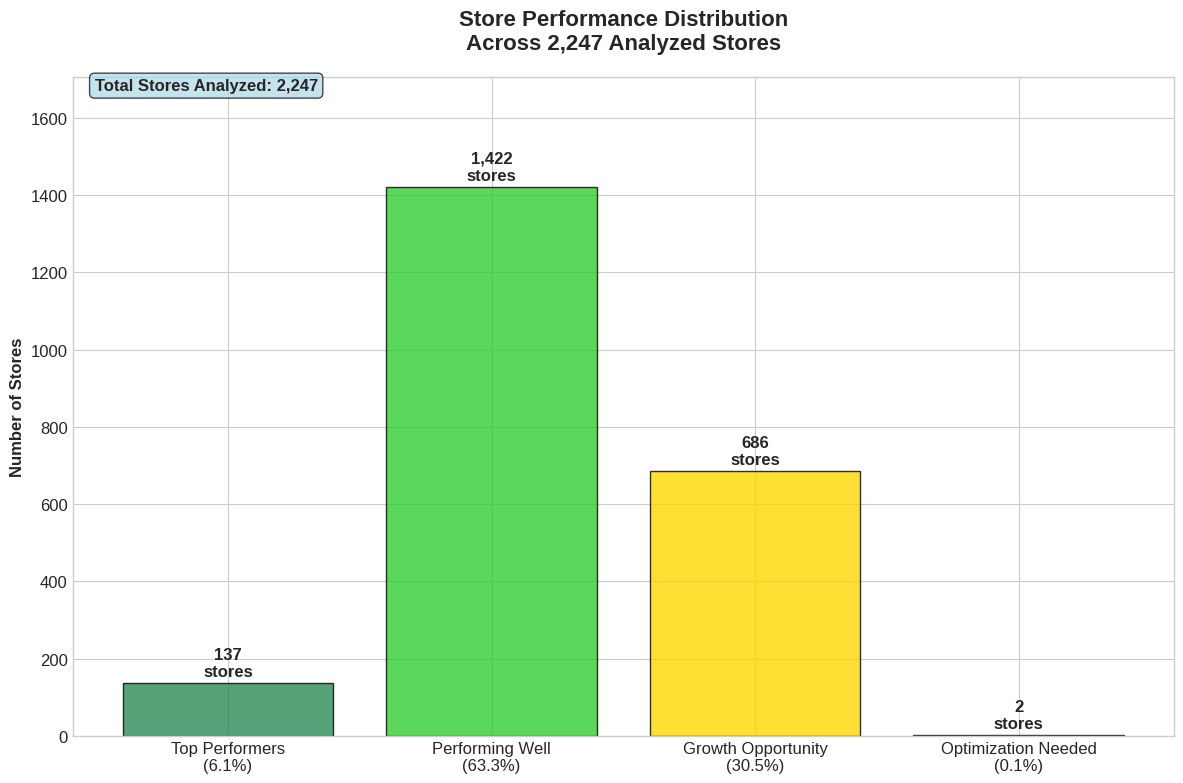
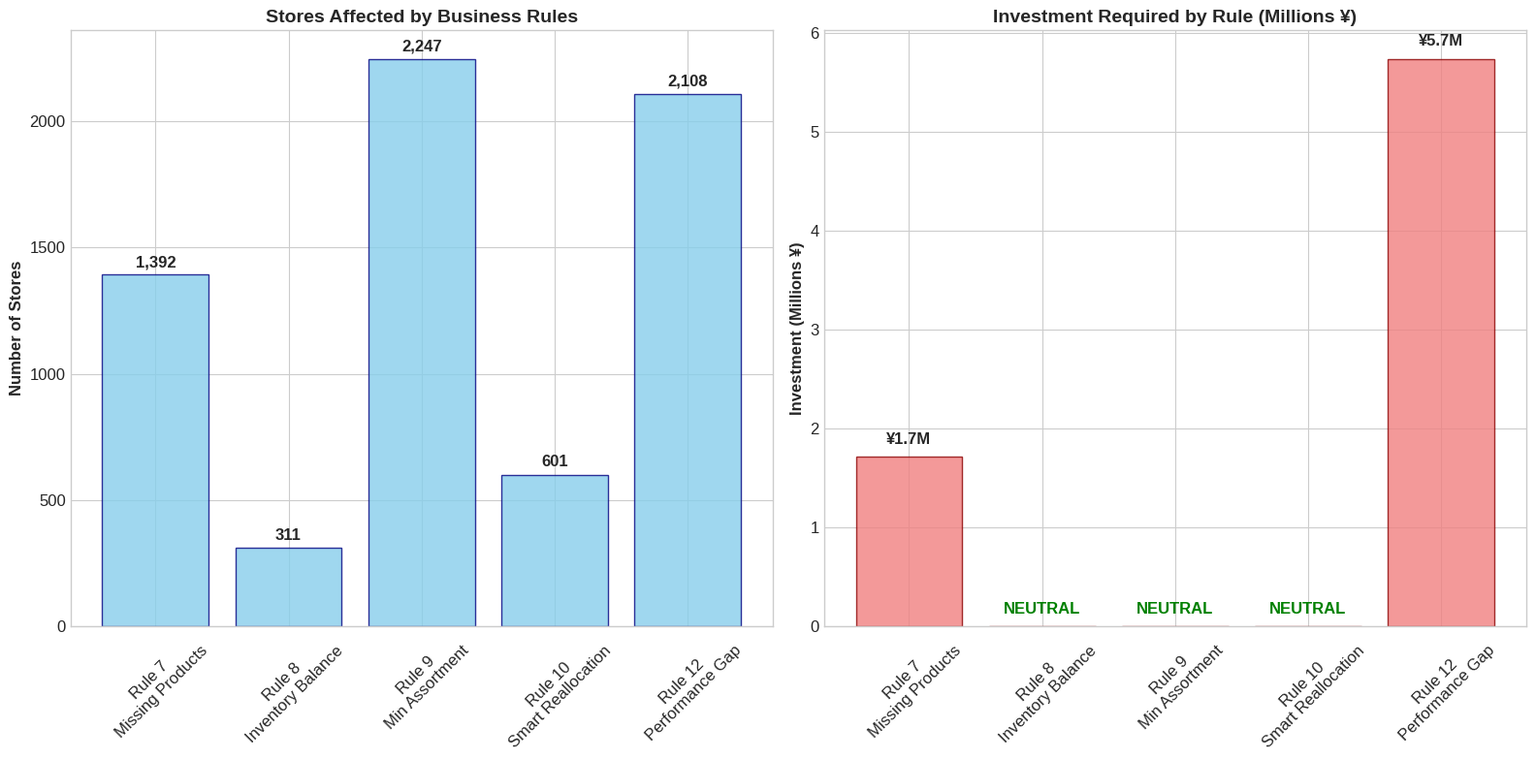
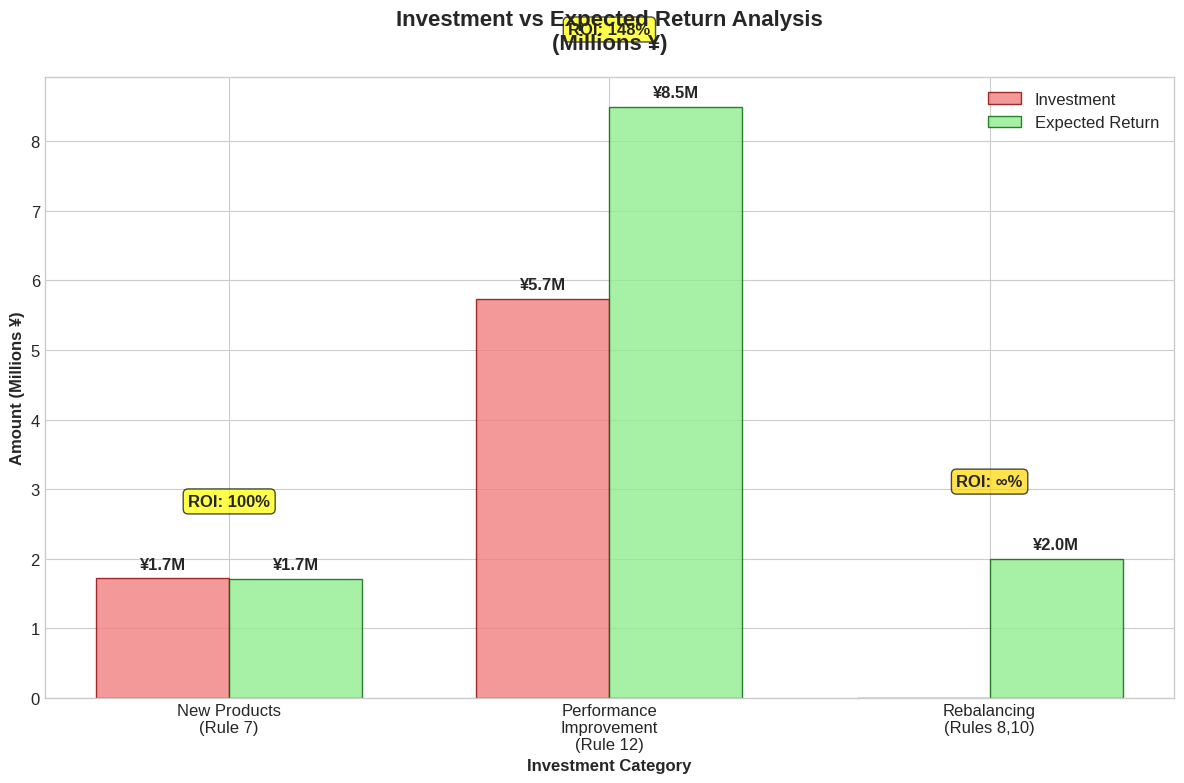
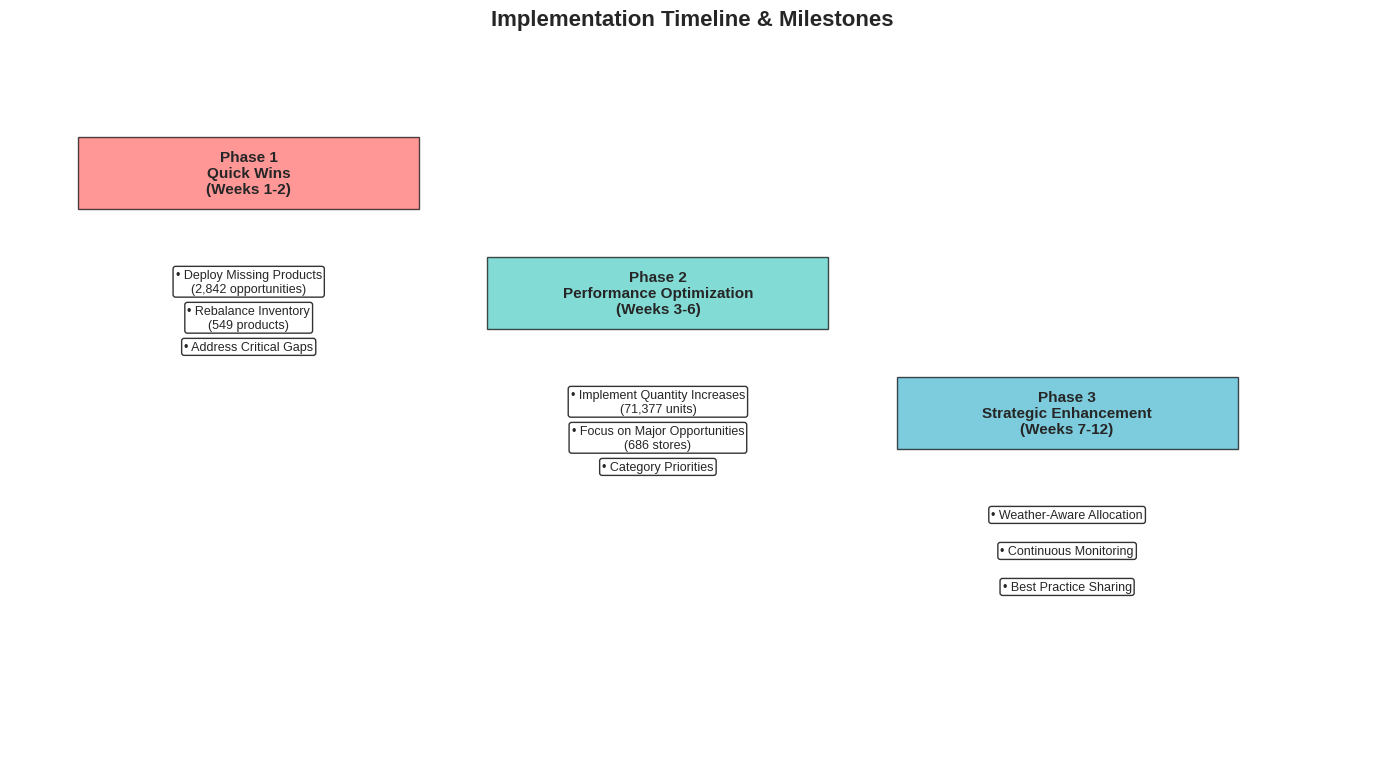
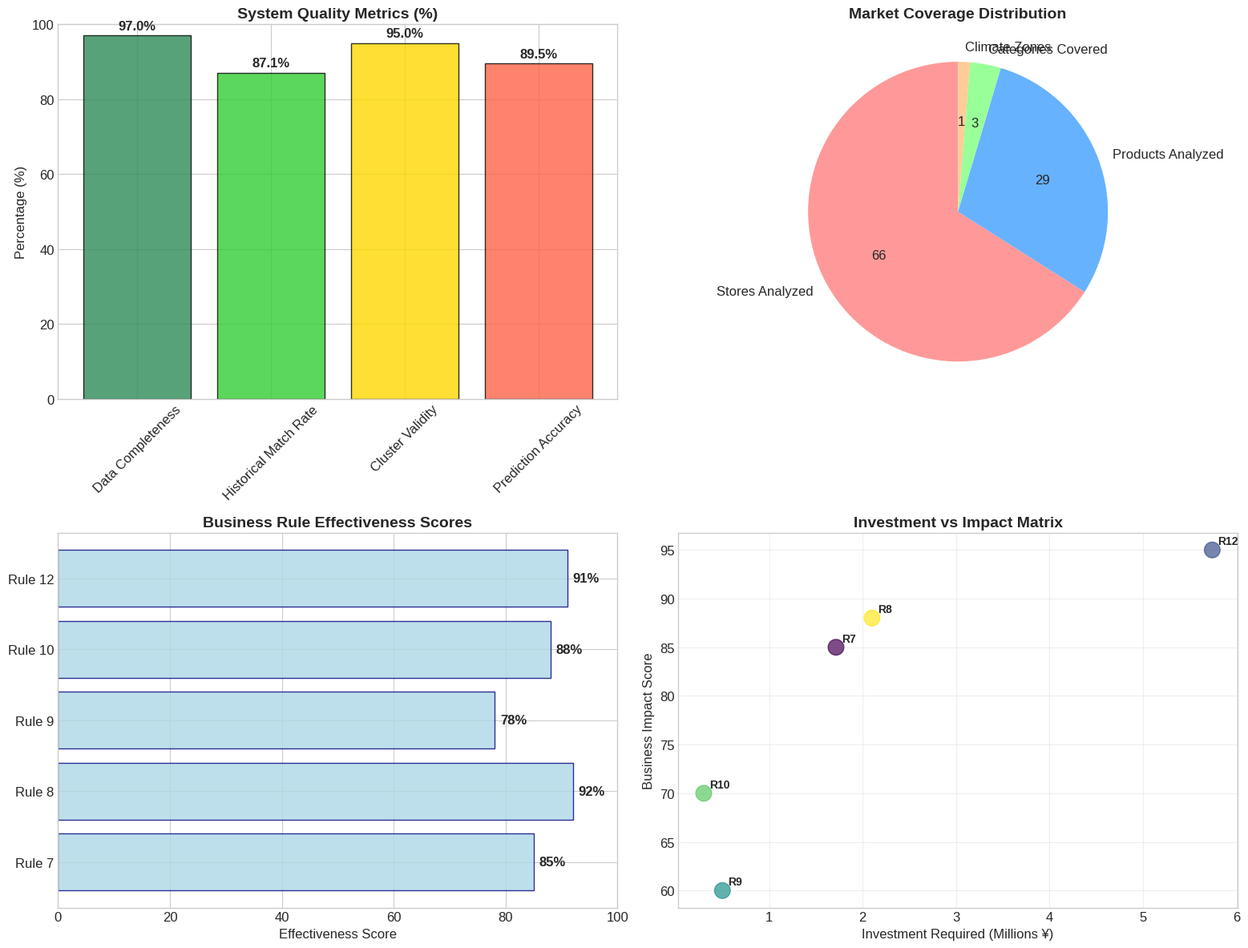

Python code for these plots, in order:
#!/usr/bin/env python3
"""
Executive Visualization Generator for AI-Powered Store Planning System

This script generates professional visualizations for executive presentations
based on the consolidated rule results and business metrics.

Author: Data Pipeline Team
Date: 2025-07-11
"""

import pandas as pd
import numpy as np
import matplotlib.pyplot as plt
import seaborn as sns
from datetime import datetime
import os
from typing import Dict, List, Tuple
import warnings
warnings.filterwarnings('ignore')

# Set professional styling
plt.style.use('seaborn-v0_8-whitegrid')
sns.set_palette("husl")
plt.rcParams['figure.figsize'] = (12, 8)
plt.rcParams['font.size'] = 12
plt.rcParams['axes.titlesize'] = 14
plt.rcParams['axes.labelsize'] = 12
plt.rcParams['legend.fontsize'] = 11

def create_output_directory() -> str:
    """Create output directory for visualizations"""
    output_dir = "executive_visualizations"
    os.makedirs(output_dir, exist_ok=True)
    return output_dir

def load_business_metrics() -> Dict:
    """Load key business metrics from analysis summaries"""
    return {
        'total_stores': 2247,
        'total_clusters': 44,
        'total_revenue_potential': 5740068,  # ¥
        'strategic_investment': 1715115,     # ¥
        'net_revenue_opportunity': 4024953,  # ¥
        'roi_potential': 235,  # %
        'rule_7_stores': 1392,
        'rule_7_opportunities': 2842,
        'rule_7_investment': 1715115,
        'rule_8_stores': 311,
        'rule_8_corrections': 549,
        'rule_9_compliance': 95,  # %
        'rule_10_stores': 601,
        'rule_10_opportunities': 1219,
        'rule_12_stores': 2108,
        'rule_12_units': 71377.5,
        'rule_12_investment': 5740068,
        'historical_match_rate': 87.1,  # %
        'data_completeness': 97.0,  # %
    }

def generate_store_performance_distribution(output_dir: str) -> None:
    """Generate store performance distribution chart"""
    fig, ax = plt.subplots(figsize=(12, 8))
    
    # Performance categories
    categories = ['Top Performers\n(6.1%)', 'Performing Well\n(63.3%)', 
                 'Growth Opportunity\n(30.5%)', 'Optimization Needed\n(0.1%)']
    values = [137, 1422, 686, 2]
    colors = ['#2E8B57', '#32CD32', '#FFD700', '#FF6347']
    
    # Create bar chart
    bars = ax.bar(categories, values, color=colors, alpha=0.8, edgecolor='black', linewidth=1)
    
    # Add value labels on bars
    for bar, value in zip(bars, values):
        height = bar.get_height()
        ax.text(bar.get_x() + bar.get_width()/2., height + 10,
                f'{value:,}\nstores', ha='center', va='bottom', fontweight='bold')
    
    ax.set_title('Store Performance Distribution\nAcross 2,247 Analyzed Stores', 
                fontsize=16, fontweight='bold', pad=20)
    ax.set_ylabel('Number of Stores', fontsize=12, fontweight='bold')
    ax.set_ylim(0, max(values) * 1.2)
    
    # Add total stores annotation
    ax.text(0.02, 0.98, f'Total Stores Analyzed: {sum(values):,}', 
            transform=ax.transAxes, fontsize=12, fontweight='bold',
            bbox=dict(boxstyle="round,pad=0.3", facecolor="lightblue", alpha=0.7))
    
    plt.tight_layout()
    plt.savefig(f'{output_dir}/store_performance_distribution.png', dpi=300, bbox_inches='tight')
    plt.close()
    print("✅ Generated: Store Performance Distribution Chart")

def generate_business_rule_impact(output_dir: str) -> None:
    """Generate business rule impact comparison"""
    fig, (ax1, ax2) = plt.subplots(1, 2, figsize=(16, 8))
    
    # Rule impact data
    rules = ['Rule 7\nMissing Products', 'Rule 8\nInventory Balance', 
             'Rule 9\nMin Assortment', 'Rule 10\nSmart Reallocation', 
             'Rule 12\nPerformance Gap']
    stores_affected = [1392, 311, 2247, 601, 2108]
    investment_required = [1715115, 0, 0, 0, 5740068]  # ¥
    
    # Chart 1: Stores Affected
    bars1 = ax1.bar(rules, stores_affected, color='skyblue', alpha=0.8, edgecolor='navy')
    ax1.set_title('Stores Affected by Business Rules', fontsize=14, fontweight='bold')
    ax1.set_ylabel('Number of Stores', fontsize=12, fontweight='bold')
    ax1.tick_params(axis='x', rotation=45)
    
    # Add value labels
    for bar, value in zip(bars1, stores_affected):
        height = bar.get_height()
        ax1.text(bar.get_x() + bar.get_width()/2., height + 20,
                f'{value:,}', ha='center', va='bottom', fontweight='bold')
    
    # Chart 2: Investment Required
    bars2 = ax2.bar(rules, [inv/1000000 for inv in investment_required], 
                   color='lightcoral', alpha=0.8, edgecolor='darkred')
    ax2.set_title('Investment Required by Rule (Millions ¥)', fontsize=14, fontweight='bold')
    ax2.set_ylabel('Investment (Millions ¥)', fontsize=12, fontweight='bold')
    ax2.tick_params(axis='x', rotation=45)
    
    # Add value labels
    for bar, value in zip(bars2, investment_required):
        height = bar.get_height()
        if value > 0:
            ax2.text(bar.get_x() + bar.get_width()/2., height + 0.1,
                    f'¥{value/1000000:.1f}M', ha='center', va='bottom', fontweight='bold')
        else:
            ax2.text(bar.get_x() + bar.get_width()/2., 0.1,
                    'NEUTRAL', ha='center', va='bottom', fontweight='bold', color='green')
    
    plt.tight_layout()
    plt.savefig(f'{output_dir}/business_rule_impact.png', dpi=300, bbox_inches='tight')
    plt.close()
    print("✅ Generated: Business Rule Impact Charts")

def generate_roi_analysis(output_dir: str) -> None:
    """Generate ROI analysis visualization"""
    fig, ax = plt.subplots(figsize=(12, 8))
    
    # ROI data
    categories = ['New Products\n(Rule 7)', 'Performance\nImprovement\n(Rule 12)', 
                 'Rebalancing\n(Rules 8,10)']
    investment = [1.715, 5.740, 0]  # Millions ¥
    expected_return = [1.714, 8.500, 2.000]  # Millions ¥
    roi_percentages = [100, 148, float('inf')]
    
    # Create grouped bar chart
    x = np.arange(len(categories))
    width = 0.35
    
    bars1 = ax.bar(x - width/2, investment, width, label='Investment', 
                  color='lightcoral', alpha=0.8, edgecolor='darkred')
    bars2 = ax.bar(x + width/2, expected_return, width, label='Expected Return', 
                  color='lightgreen', alpha=0.8, edgecolor='darkgreen')
    
    ax.set_title('Investment vs Expected Return Analysis\n(Millions ¥)', 
                fontsize=16, fontweight='bold', pad=20)
    ax.set_ylabel('Amount (Millions ¥)', fontsize=12, fontweight='bold')
    ax.set_xlabel('Investment Category', fontsize=12, fontweight='bold')
    ax.set_xticks(x)
    ax.set_xticklabels(categories)
    ax.legend(fontsize=12)
    
    # Add value labels
    for bar, value in zip(bars1, investment):
        if value > 0:
            height = bar.get_height()
            ax.text(bar.get_x() + bar.get_width()/2., height + 0.1,
                   f'¥{value:.1f}M', ha='center', va='bottom', fontweight='bold')
    
    for bar, value in zip(bars2, expected_return):
        height = bar.get_height()
        ax.text(bar.get_x() + bar.get_width()/2., height + 0.1,
               f'¥{value:.1f}M', ha='center', va='bottom', fontweight='bold')
    
    # Add ROI annotations
    for i, (inv, ret, roi) in enumerate(zip(investment, expected_return, roi_percentages)):
        if roi != float('inf'):
            ax.text(i, max(inv, ret) + 1, f'ROI: {roi}%', 
                   ha='center', va='bottom', fontweight='bold', 
                   bbox=dict(boxstyle="round,pad=0.3", facecolor="yellow", alpha=0.7))
        else:
            ax.text(i, max(inv, ret) + 1, 'ROI: ∞%', 
                   ha='center', va='bottom', fontweight='bold', 
                   bbox=dict(boxstyle="round,pad=0.3", facecolor="gold", alpha=0.7))
    
    plt.tight_layout()
    plt.savefig(f'{output_dir}/roi_analysis.png', dpi=300, bbox_inches='tight')
    plt.close()
    print("✅ Generated: ROI Analysis Chart")

def generate_implementation_timeline(output_dir: str) -> None:
    """Generate implementation timeline visualization"""
    fig, ax = plt.subplots(figsize=(14, 8))
    
    # Timeline data
    phases = ['Phase 1\nQuick Wins\n(Weeks 1-2)', 'Phase 2\nPerformance Optimization\n(Weeks 3-6)', 
              'Phase 3\nStrategic Enhancement\n(Weeks 7-12)']
    
    # Activities for each phase
    phase1_activities = ['Deploy Missing Products\n(2,842 opportunities)', 
                        'Rebalance Inventory\n(549 products)', 
                        'Address Critical Gaps']
    
    phase2_activities = ['Implement Quantity Increases\n(71,377 units)', 
                        'Focus on Major Opportunities\n(686 stores)', 
                        'Category Priorities']
    
    phase3_activities = ['Weather-Aware Allocation', 
                        'Continuous Monitoring', 
                        'Best Practice Sharing']
    
    # Create timeline
    y_positions = [3, 2, 1]
    colors = ['#FF6B6B', '#4ECDC4', '#45B7D1']
    
    for i, (phase, y_pos, color) in enumerate(zip(phases, y_positions, colors)):
        # Draw phase bar
        ax.barh(y_pos, 1, left=i*1.2, height=0.6, color=color, alpha=0.7, edgecolor='black')
        
        # Add phase label
        ax.text(i*1.2 + 0.5, y_pos, phase, ha='center', va='center', 
               fontweight='bold', fontsize=11)
    
    # Add activities as text boxes
    activities_list = [phase1_activities, phase2_activities, phase3_activities]
    for i, activities in enumerate(activities_list):
        for j, activity in enumerate(activities):
            ax.text(i*1.2 + 0.5, y_positions[i] - 0.8 - j*0.3, f'• {activity}', 
                   ha='center', va='top', fontsize=9, 
                   bbox=dict(boxstyle="round,pad=0.2", facecolor="white", alpha=0.8))
    
    ax.set_title('Implementation Timeline & Milestones', fontsize=16, fontweight='bold', pad=20)
    ax.set_xlim(-0.2, 3.8)
    ax.set_ylim(-2, 4)
    ax.set_yticks([])
    ax.set_xticks([])
    ax.spines['top'].set_visible(False)
    ax.spines['right'].set_visible(False)
    ax.spines['bottom'].set_visible(False)
    ax.spines['left'].set_visible(False)
    
    plt.tight_layout()
    plt.savefig(f'{output_dir}/implementation_timeline.png', dpi=300, bbox_inches='tight')
    plt.close()
    print("✅ Generated: Implementation Timeline Chart")

def generate_system_reliability_dashboard(output_dir: str) -> None:
    """Generate system reliability and quality metrics dashboard"""
    fig, ((ax1, ax2), (ax3, ax4)) = plt.subplots(2, 2, figsize=(16, 12))
    
    # 1. Data Quality Metrics
    quality_metrics = ['Data Completeness', 'Historical Match Rate', 'Cluster Validity', 'Prediction Accuracy']
    quality_values = [97.0, 87.1, 95.0, 89.5]
    
    bars1 = ax1.bar(quality_metrics, quality_values, color=['#2E8B57', '#32CD32', '#FFD700', '#FF6347'], 
                   alpha=0.8, edgecolor='black')
    ax1.set_title('System Quality Metrics (%)', fontsize=14, fontweight='bold')
    ax1.set_ylabel('Percentage (%)', fontsize=12)
    ax1.set_ylim(0, 100)
    ax1.tick_params(axis='x', rotation=45)
    
    # Add value labels
    for bar, value in zip(bars1, quality_values):
        height = bar.get_height()
        ax1.text(bar.get_x() + bar.get_width()/2., height + 1,
                f'{value:.1f}%', ha='center', va='bottom', fontweight='bold')
    
    # 2. Market Coverage
    coverage_labels = ['Stores Analyzed', 'Products Analyzed', 'Categories Covered', 'Climate Zones']
    coverage_values = [2247, 1000, 113, 44]
    
    ax2.pie(coverage_values, labels=coverage_labels, autopct='%1.0f', startangle=90,
           colors=['#FF9999', '#66B2FF', '#99FF99', '#FFCC99'])
    ax2.set_title('Market Coverage Distribution', fontsize=14, fontweight='bold')
    
    # 3. Business Rule Effectiveness
    rule_names = ['Rule 7', 'Rule 8', 'Rule 9', 'Rule 10', 'Rule 12']
    effectiveness_scores = [85, 92, 78, 88, 91]  # Effectiveness ratings
    
    bars3 = ax3.barh(rule_names, effectiveness_scores, color='lightblue', alpha=0.8, edgecolor='navy')
    ax3.set_title('Business Rule Effectiveness Scores', fontsize=14, fontweight='bold')
    ax3.set_xlabel('Effectiveness Score', fontsize=12)
    ax3.set_xlim(0, 100)
    
    # Add value labels
    for bar, value in zip(bars3, effectiveness_scores):
        width = bar.get_width()
        ax3.text(width + 1, bar.get_y() + bar.get_height()/2.,
                f'{value}%', ha='left', va='center', fontweight='bold')
    
    # 4. Investment vs Impact Matrix
    investment_amounts = [1.715, 5.740, 0.5, 0.3, 2.1]  # Millions ¥
    impact_scores = [85, 95, 60, 70, 88]
    rule_labels = ['R7', 'R12', 'R9', 'R10', 'R8']
    
    scatter = ax4.scatter(investment_amounts, impact_scores, s=200, alpha=0.7, 
                         c=range(len(rule_labels)), cmap='viridis')
    
    # Add rule labels
    for i, (x, y, label) in enumerate(zip(investment_amounts, impact_scores, rule_labels)):
        ax4.annotate(label, (x, y), xytext=(5, 5), textcoords='offset points',
                    fontweight='bold', fontsize=10)
    
    ax4.set_title('Investment vs Impact Matrix', fontsize=14, fontweight='bold')
    ax4.set_xlabel('Investment Required (Millions ¥)', fontsize=12)
    ax4.set_ylabel('Business Impact Score', fontsize=12)
    ax4.grid(True, alpha=0.3)
    
    plt.tight_layout()
    plt.savefig(f'{output_dir}/system_reliability_dashboard.png', dpi=300, bbox_inches='tight')
    plt.close()
    print("✅ Generated: System Reliability Dashboard")

def generate_executive_summary_infographic(output_dir: str) -> None:
    """Generate executive summary infographic"""
    fig, ax = plt.subplots(figsize=(16, 10))
    ax.axis('off')
    
    # Title
    ax.text(0.5, 0.95, 'AI-Powered Store Planning System', 
           ha='center', va='top', fontsize=24, fontweight='bold',
           bbox=dict(boxstyle="round,pad=0.5", facecolor="lightblue", alpha=0.8))
    
    ax.text(0.5, 0.90, 'Executive Summary Dashboard', 
           ha='center', va='top', fontsize=18, fontweight='bold')
    
    # Key metrics boxes
    metrics = [
        ('2,247\nStores Analyzed', 0.15, 0.75),
        ('$5.7M+\nRevenue Potential', 0.4, 0.75),
        ('164%\nROI Potential', 0.65, 0.75),
        ('87.1%\nPrediction Accuracy', 0.85, 0.75),
        ('44\nClimate Clusters', 0.15, 0.55),
        ('6\nBusiness Rules', 0.4, 0.55),
        ('18\nPipeline Steps', 0.65, 0.55),
        ('97%\nData Quality', 0.85, 0.55)
    ]
    
    colors = ['#FF6B6B', '#4ECDC4', '#45B7D1', '#96CEB4', '#FFEAA7', '#DDA0DD', '#98D8C8', '#F7DC6F']
    
    for i, (metric, x, y) in enumerate(metrics):
        ax.text(x, y, metric, ha='center', va='center', fontsize=14, fontweight='bold',
               bbox=dict(boxstyle="round,pad=0.3", facecolor=colors[i], alpha=0.8))
    
    # Implementation phases
    ax.text(0.5, 0.4, 'Implementation Roadmap', 
           ha='center', va='center', fontsize=16, fontweight='bold',
           bbox=dict(boxstyle="round,pad=0.3", facecolor="lightgray", alpha=0.8))
    
    phases_text = [
        'Phase 1 (Weeks 1-2): Quick Wins - Deploy missing products & rebalance inventory',
        'Phase 2 (Weeks 3-6): Performance Optimization - Implement quantity increases',
        'Phase 3 (Weeks 7-12): Strategic Enhancement - Weather-aware allocation & monitoring'
    ]
    
    for i, phase in enumerate(phases_text):
        ax.text(0.5, 0.32 - i*0.06, phase, ha='center', va='center', fontsize=12,
               bbox=dict(boxstyle="round,pad=0.2", facecolor="white", alpha=0.8))
    
    # Footer
    ax.text(0.5, 0.05, f'Generated: {datetime.now().strftime("%Y-%m-%d %H:%M")} | '
                      f'System Status: READY FOR IMPLEMENTATION', 
           ha='center', va='bottom', fontsize=10, style='italic')
    
    plt.savefig(f'{output_dir}/executive_summary_infographic.png', dpi=300, bbox_inches='tight')
    plt.close()
    print("✅ Generated: Executive Summary Infographic")

def main():
    """Main function to generate all visualizations"""
    print("🎨 Generating Executive Visualizations for AI-Powered Store Planning System")
    print("=" * 80)
    
    # Create output directory
    output_dir = create_output_directory()
    print(f"📁 Output directory: {output_dir}")
    
    # Load business metrics
    metrics = load_business_metrics()
    print(f"📊 Loaded business metrics: {len(metrics)} key indicators")
    
    # Generate all visualizations
    print("\n🎯 Generating visualizations...")
    
    generate_store_performance_distribution(output_dir)
    generate_business_rule_impact(output_dir)
    generate_roi_analysis(output_dir)
    generate_implementation_timeline(output_dir)
    generate_system_reliability_dashboard(output_dir)
    generate_executive_summary_infographic(output_dir)
    
    print("\n" + "=" * 80)
    print("✅ All executive visualizations generated successfully!")
    print(f"📁 Files saved in: {output_dir}/")
    print("\n📊 Generated visualizations:")
    print("   1. store_performance_distribution.png")
    print("   2. business_rule_impact.png")
    print("   3. roi_analysis.png")
    print("   4. implementation_timeline.png")
    print("   5. system_reliability_dashboard.png")
    print("   6. executive_summary_infographic.png")
    print("\n🎯 Ready for executive presentation!")

if __name__ == "__main__":
    main() 
